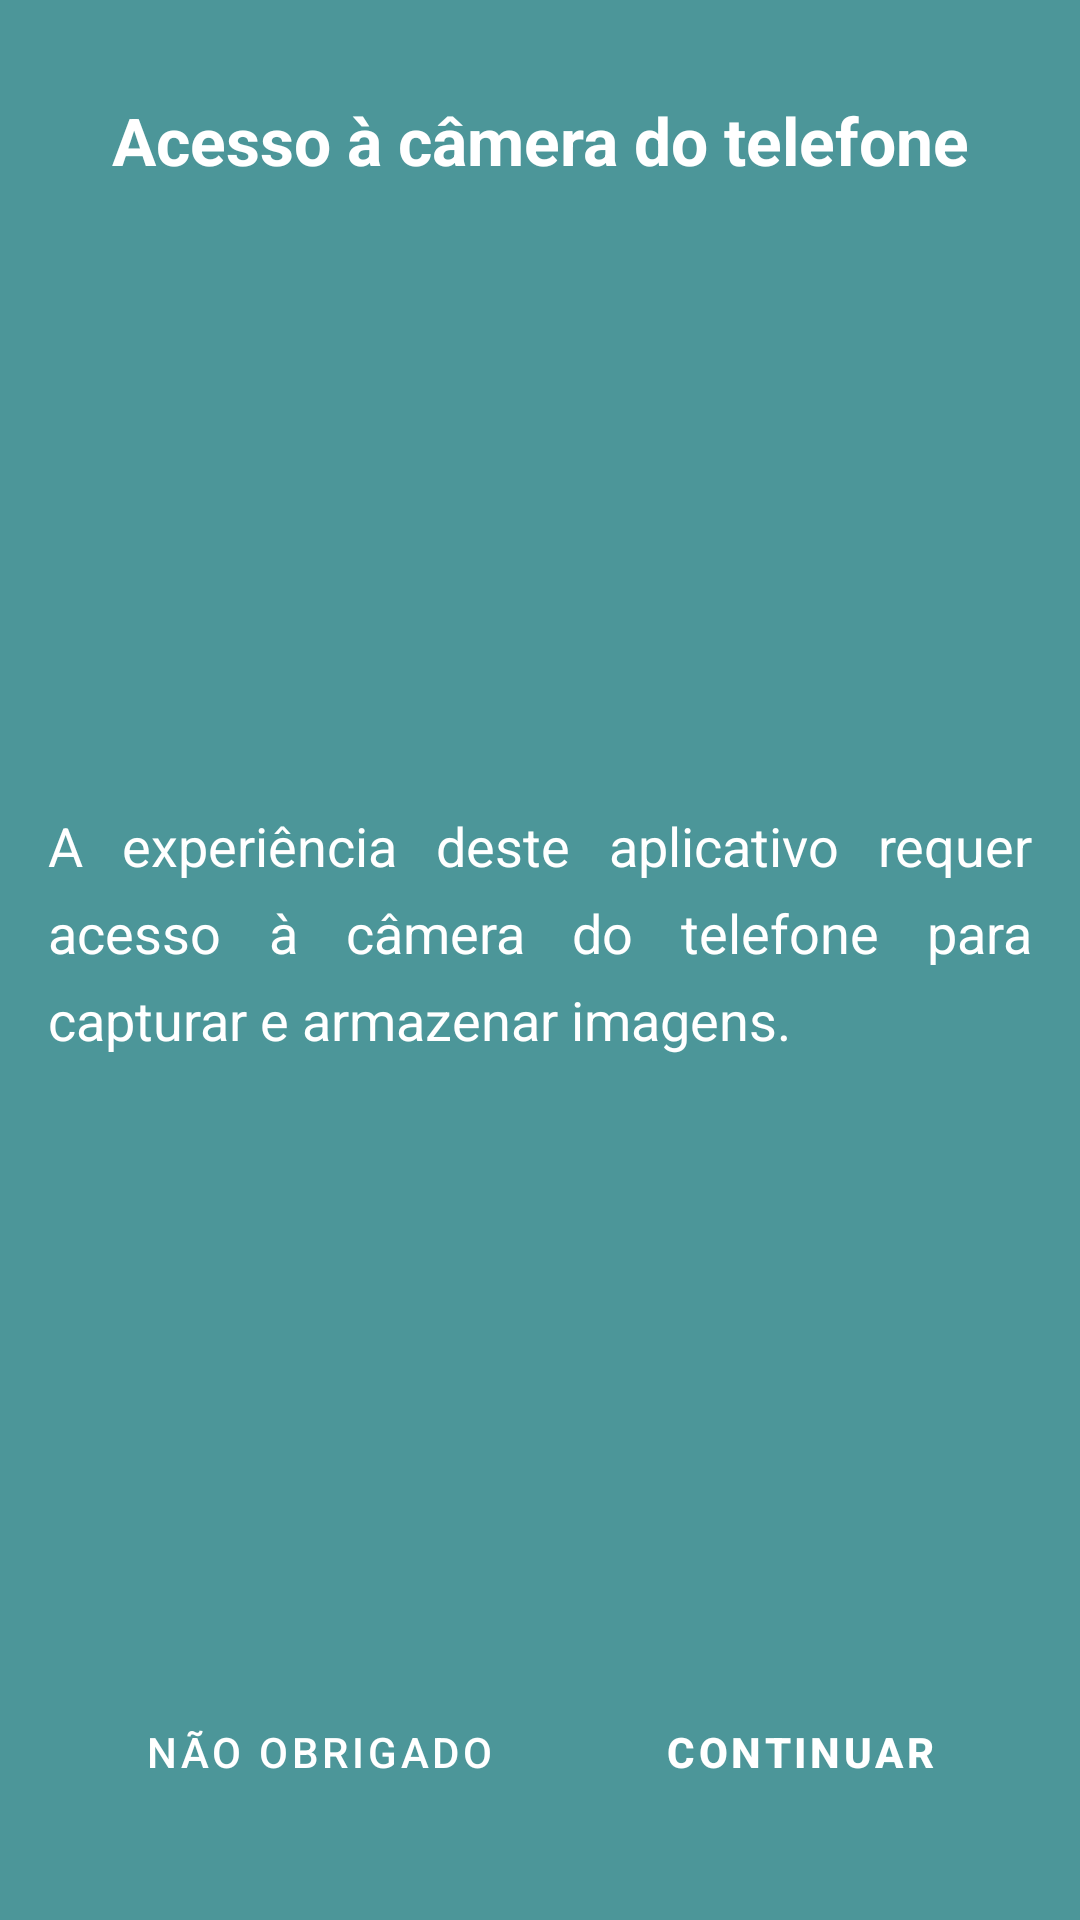

Android layout source for this screen:
<!-- AndroidManifest.xml: fallback theme Theme.MaterialComponents.DayNight.NoActionBar -->
<!-- res/layout/fragment_permission.xml -->
<?xml version="1.0" encoding="utf-8"?>
<androidx.constraintlayout.widget.ConstraintLayout xmlns:android="http://schemas.android.com/apk/res/android"
    xmlns:app="http://schemas.android.com/apk/res-auto"
    xmlns:tools="http://schemas.android.com/tools"
    android:id="@+id/relativeLayout"
    android:layout_width="match_parent"
    android:layout_height="match_parent"
    android:background="#4c9699"
    android:padding="16dp"
    tools:context=".fragments.PermissionFragment">

    <TextView
        android:id="@+id/mainMessageTextView"
        android:layout_width="0dp"
        android:layout_height="wrap_content"
        android:layout_marginTop="16dp"
        android:lineSpacingExtra="8sp"
        android:text="@string/main_message_activity_permission_rational"
        android:textAlignment="center"
        android:textAppearance="?android:attr/textAppearanceLarge"
        android:textColor="#ffffff"
        android:textStyle="bold"
        app:layout_constraintEnd_toEndOf="parent"
        app:layout_constraintLeft_toLeftOf="parent"
        app:layout_constraintStart_toStartOf="parent"
        app:layout_constraintTop_toTopOf="parent" />

    <TextView
        android:id="@+id/detailsTextView"
        android:layout_width="0dp"
        android:layout_height="wrap_content"
        android:justificationMode="inter_word"
        android:lineSpacingExtra="8dp"
        android:text="@string/details_message_activity_permission_rational"
        android:textAppearance="?android:attr/textAppearanceMedium"
        android:textColor="#ffffff"
        app:layout_constraintBottom_toTopOf="@+id/deny_permission_request"
        app:layout_constraintEnd_toEndOf="parent"
        app:layout_constraintLeft_toLeftOf="parent"
        app:layout_constraintStart_toStartOf="parent"
        app:layout_constraintTop_toBottomOf="@+id/mainMessageTextView" />

    <Button
        android:id="@+id/deny_permission_request"
        android:layout_width="wrap_content"
        android:layout_height="wrap_content"
        android:layout_marginStart="16dp"
        android:layout_marginBottom="16dp"
        android:background="@android:color/transparent"
        android:stateListAnimator="@null"
        android:text="@string/no_thanks_activity_permission_rational"
        android:textColor="#ffffff"
        app:layout_constraintBottom_toBottomOf="parent"
        app:layout_constraintLeft_toLeftOf="parent"
        app:layout_constraintStart_toStartOf="parent" />

    <Button
        android:id="@+id/approve_permission_request"
        android:layout_width="wrap_content"
        android:layout_height="wrap_content"
        android:layout_marginEnd="16dp"
        android:layout_marginBottom="16dp"
        android:background="@android:color/transparent"
        android:stateListAnimator="@null"
        android:text="@string/continue_activity_permission_rational"
        android:textColor="#ffffff"
        android:textStyle="bold"
        app:layout_constraintBottom_toBottomOf="parent"
        app:layout_constraintEnd_toEndOf="parent"
        app:layout_constraintRight_toRightOf="parent"
        app:layout_constraintTop_toTopOf="@+id/deny_permission_request" />

</androidx.constraintlayout.widget.ConstraintLayout>
<!-- resources referenced by this layout -->
<resources>
  <string name="continue_activity_permission_rational">Continuar</string>
  <string name="details_message_activity_permission_rational">A experiência deste aplicativo requer acesso à câmera do telefone para capturar e armazenar imagens.</string>
  <string name="main_message_activity_permission_rational">Acesso à câmera do telefone</string>
  <string name="no_thanks_activity_permission_rational">Não Obrigado</string>
</resources>
